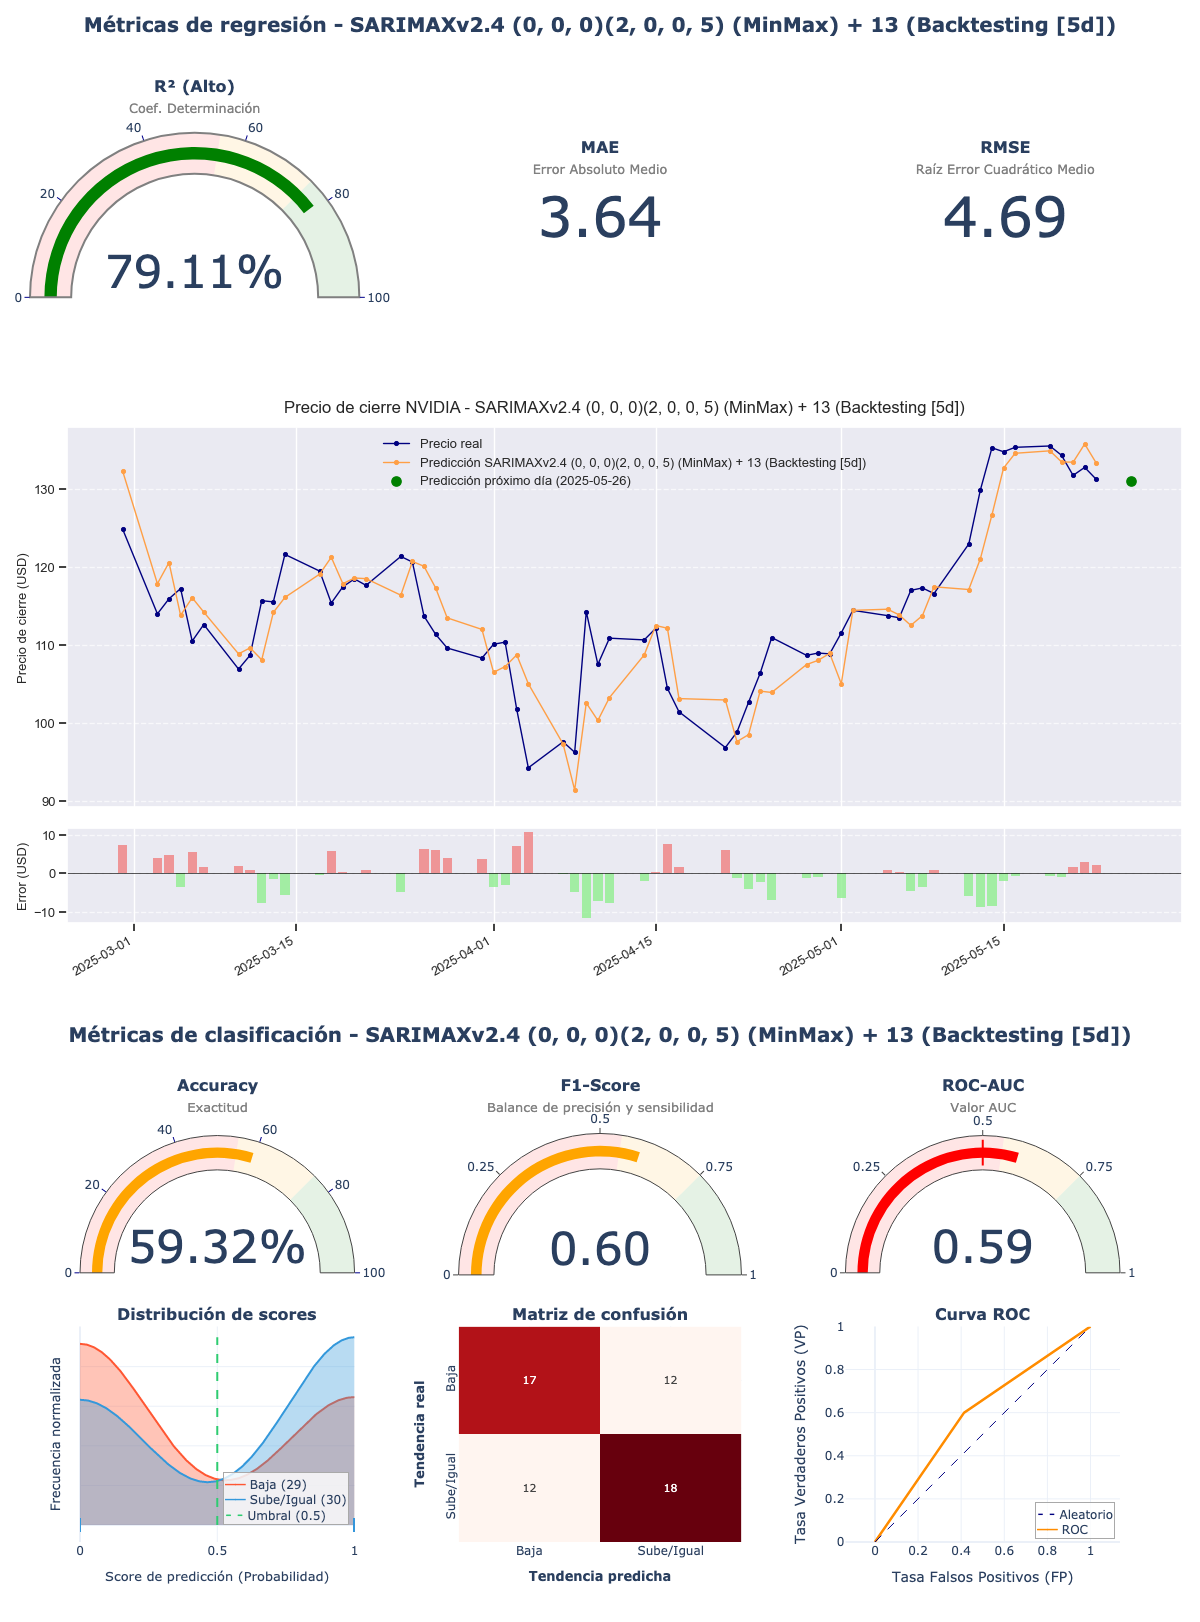

Source data for this figure (header and first rows):
model_title; model_hash; r2; mae; rmse; accuracy; f1_score; roc_auc; irb_regr; irb_clas; irb_total
SARIMAXv2.4 (0, 0, 0)(2, 0, 0, 5) (MinMa…; 24d65f56; 0,7911; 3,6366; 4,688; 0,5932; 0,6; 0,5931; 0,9516; 1,1338; 1,0518
